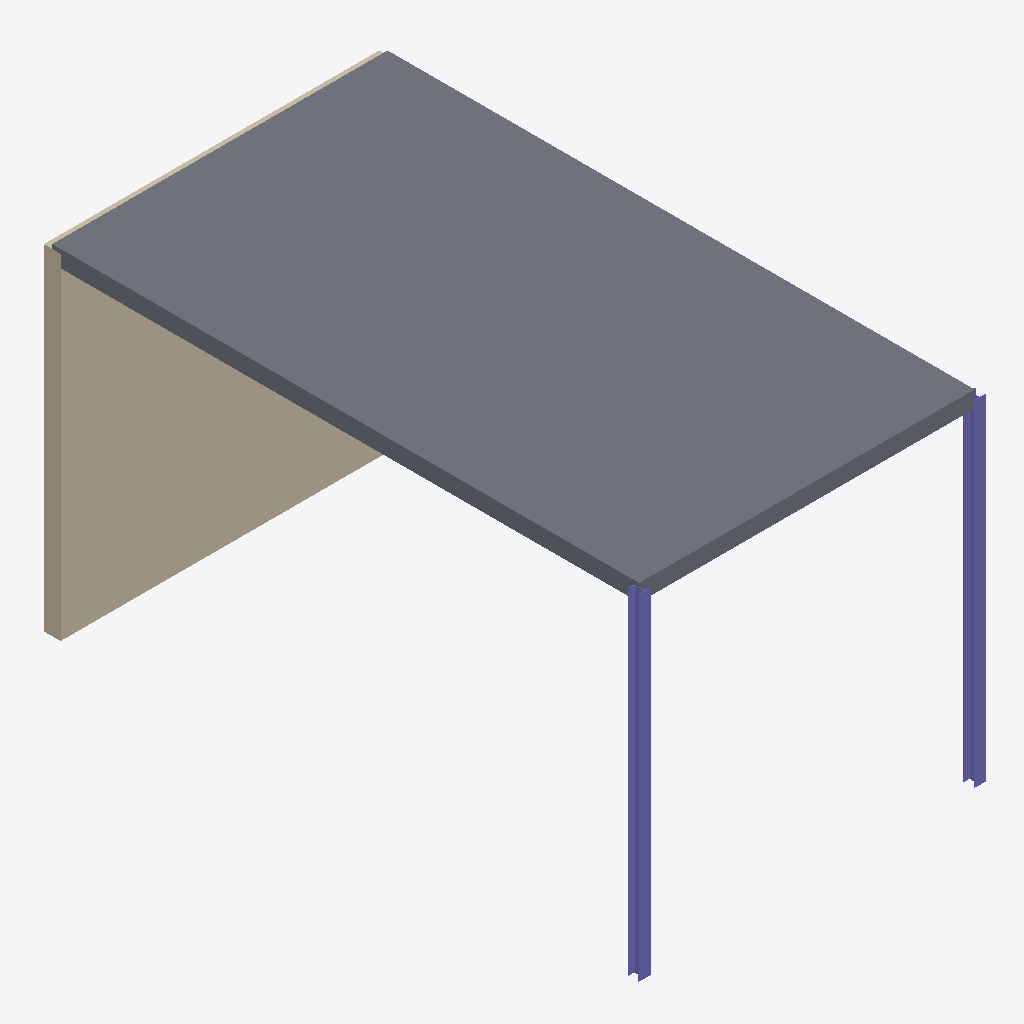
Isometric view of an IFC building model (IFC-SPF (STEP), schema IFC4, length unit metre), seen from the south-west, elements coloured by IFC class: 2 columns (violet), 1 slab (grey), 1 wall (beige).
Extent 4.1 m × 7.2 m × 4.0 m (x, y, z). Storeys (1): Storey-01 at 0.00 m. Elements (4): 2 IfcColumn, 1 IfcSlab, 1 IfcWall.

HEADER;
FILE_DESCRIPTION(('ViewDefinition [ReferenceView_V1.2]'),'2;1');
FILE_NAME('small_structure_RV.ifc','2025-05-06T10:02:53-04:00',('Leeable Partee'),('Architects Without Ballpens'),'IfcOpenShell 0.8.1.post1','IfcOpenShell - IfcOpenShell - 0.8.1.post1','none');
FILE_SCHEMA(('IFC4'));
ENDSEC;
DATA;
#9=IFCPROJECT('1YSU7RXiX7xP2C9ZPZ6ojF',#8,'Small Structure in ReferenceView',$,$,$,$,(#14,#18),#38);
#40=IFCSITE('0Gm6V5f8H0p87$MMFqLpLN',#39,'Site-01',$,$,#52,$,$,$,$,$,$,$,$);
#54=IFCBUILDING('1r5jgqRPj5SejP3c0oYkE$',#53,'Building-01',$,$,#66,$,$,$,$,$,$);
#68=IFCBUILDINGSTOREY('0z$TjLdsz8ihQPqr5aDRcP',#67,'Storey-01',$,$,#80,$,$,$,$);
#224=IFCSLAB('3726upaUzDXgyPqwzghF6P',#223,'Slab-224',$,$,#249,#239,$,.NOTDEFINED.);
#191=IFCWALL('1LIffO5r14ChGMjc8Ot45v',#190,'Wall-191',$,$,#220,#210,$,.NOTDEFINED.);
#129=IFCCOLUMN('39XEtXwSH4NxNHY3QFxu8M',#128,'Column-129',$,$,#157,#150,$,.NOTDEFINED.);
#159=IFCCOLUMN('0Nyvg_TCX6xgWDWlZ1DObW',#158,'Column-159',$,$,#183,#178,$,.NOTDEFINED.);
ENDSEC;
